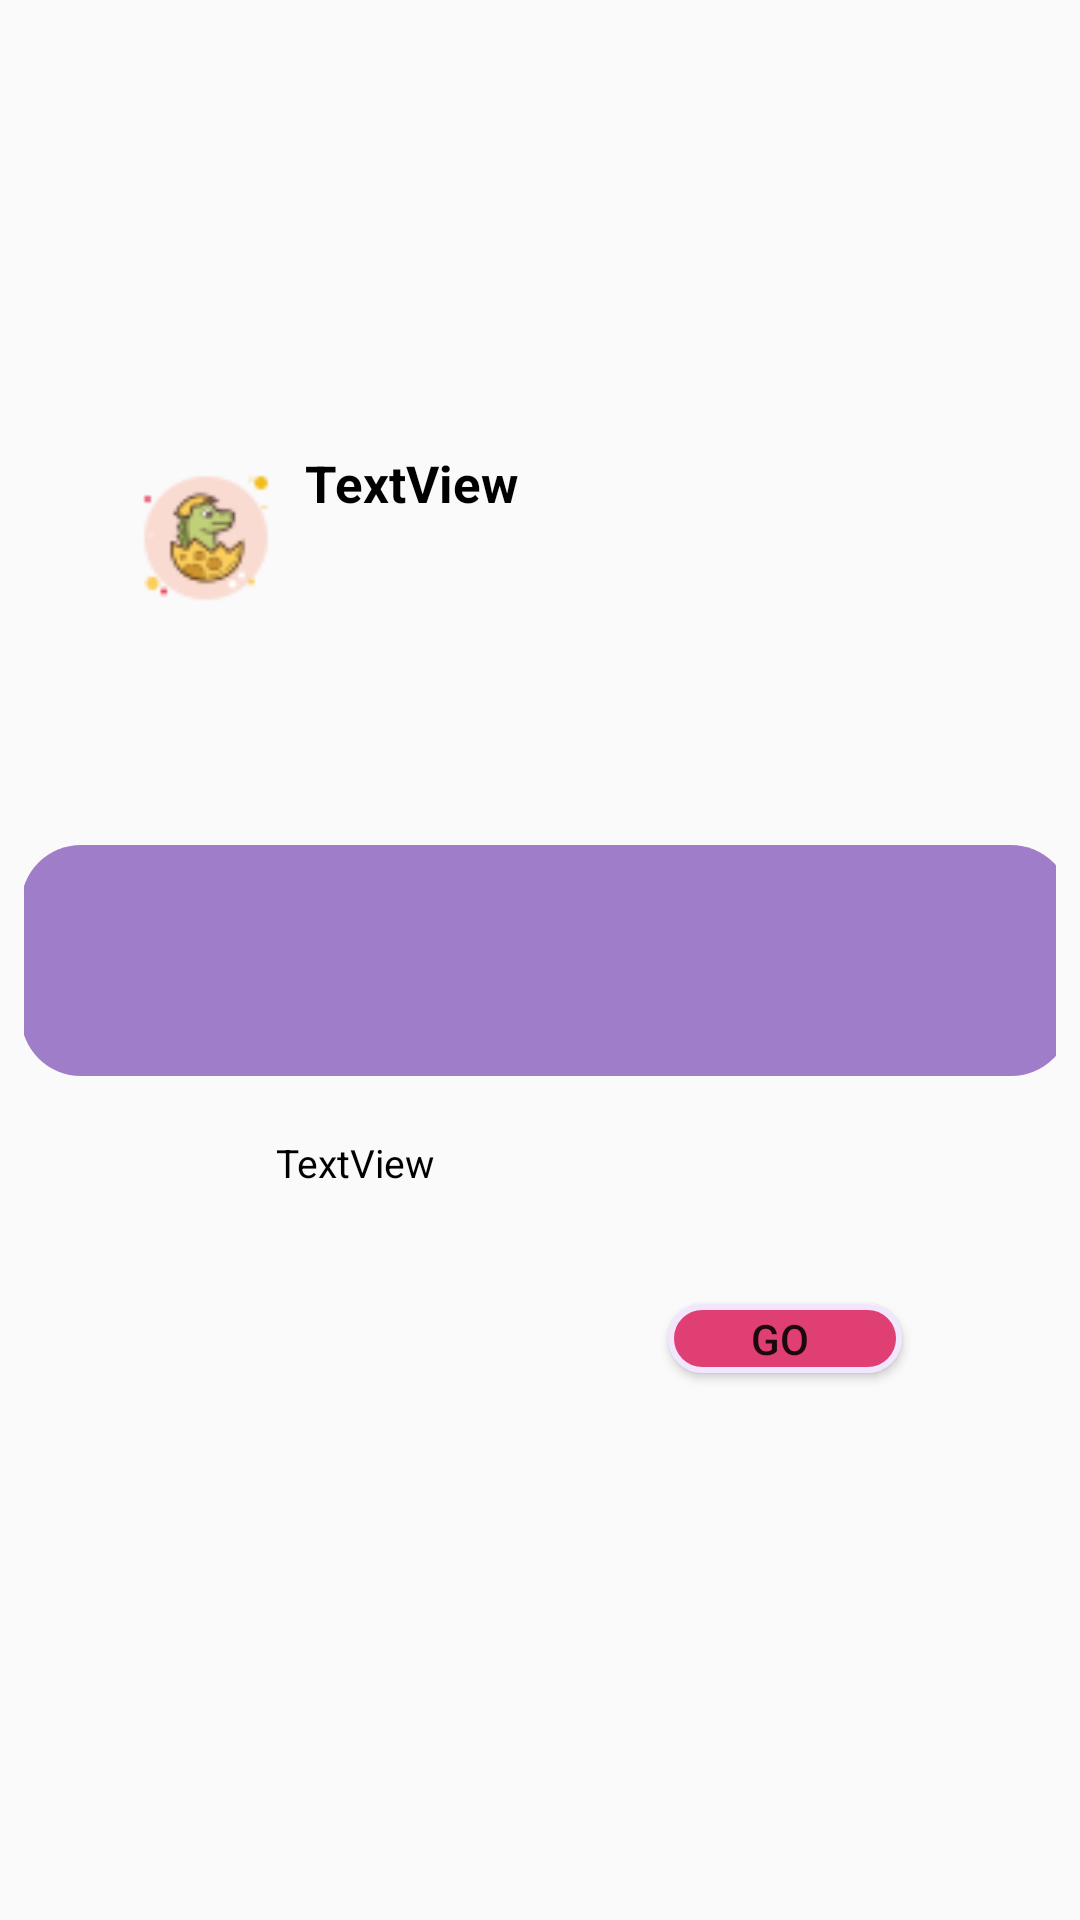

Reconstruct the res/layout file that produces this screen, plus the resources it refers to.
<!-- AndroidManifest.xml: application theme Theme.Baby_cry_Identfication -->
<!-- res/layout/row2.xml -->
<?xml version="1.0" encoding="utf-8"?>
<androidx.constraintlayout.widget.ConstraintLayout xmlns:android="http://schemas.android.com/apk/res/android"
    xmlns:app="http://schemas.android.com/apk/res-auto"
    xmlns:tools="http://schemas.android.com/tools"
    android:layout_width="match_parent"
    android:layout_height="wrap_content"
    android:background="#00FFA4A4"
    android:padding="7.9dp">

    <View
        android:id="@+id/view2"
        android:layout_width="350dp"
        android:layout_height="77dp"
        android:background="@drawable/botton_background_parent1"
        app:layout_constraintBottom_toBottomOf="parent"
        app:layout_constraintEnd_toEndOf="parent"
        app:layout_constraintHorizontal_bias="0.262"
        app:layout_constraintStart_toStartOf="parent"
        app:layout_constraintTop_toTopOf="parent" />

    <ImageView
        android:id="@+id/audioImage"
        android:layout_width="64dp"
        android:layout_height="54dp"
        android:layout_alignParentTop="true"
        app:layout_constraintBottom_toBottomOf="parent"
        app:layout_constraintEnd_toEndOf="parent"
        app:layout_constraintHorizontal_bias="0.102"
        app:layout_constraintStart_toStartOf="parent"
        app:layout_constraintTop_toTopOf="parent"
        app:layout_constraintVertical_bias="0.253"
        app:srcCompat="@drawable/dino_egg" />

    <TextView
        android:id="@+id/RowActivityTitle"
        android:layout_width="157dp"
        android:layout_height="24dp"
        android:layout_alignParentTop="true"
        android:layout_alignParentEnd="true"
        android:layout_toEndOf="@+id/audioImage"
        android:text="TextView"
        android:textAlignment="textStart"
        android:textColor="@color/black"
        android:textSize="17dp"
        android:textStyle="bold"
        app:layout_constraintBottom_toBottomOf="parent"
        app:layout_constraintEnd_toEndOf="parent"
        app:layout_constraintStart_toStartOf="parent"
        app:layout_constraintTop_toTopOf="parent"
        app:layout_constraintVertical_bias="0.236" />

    <TextView
        android:id="@+id/RowAirYear"
        android:layout_width="213dp"
        android:layout_height="23dp"
        android:layout_alignParentTop="true"
        android:layout_alignParentEnd="true"
        android:layout_toEndOf="@+id/audioImage"
        android:text="TextView"
        android:textAlignment="textStart"
        android:textColor="@color/black"
        android:textSize="13dp"
        app:layout_constraintBottom_toBottomOf="parent"
        app:layout_constraintEnd_toEndOf="parent"
        app:layout_constraintHorizontal_bias="0.641"
        app:layout_constraintStart_toStartOf="parent"
        app:layout_constraintTop_toTopOf="parent"
        app:layout_constraintVertical_bias="0.617" />

    <Button
        android:id="@+id/goToActivityButton"
        android:layout_width="78dp"
        android:layout_height="23dp"

        android:background="@drawable/botton_background_parent3"
        android:text="Go "
        android:visibility="visible"
        app:layout_constraintBottom_toBottomOf="parent"
        app:layout_constraintEnd_toEndOf="parent"
        app:layout_constraintHorizontal_bias="0.807"
        app:layout_constraintStart_toStartOf="parent"
        app:layout_constraintTop_toTopOf="parent"
        app:layout_constraintVertical_bias="0.71" />

</androidx.constraintlayout.widget.ConstraintLayout>
<!-- resources referenced by this layout -->
<resources>
  <color name="black">#FF000000</color>
  <!-- drawable botton_background_parent1 (drawable) -->
  <?xml version="1.0" encoding="utf-8"?>
  <shape xmlns:android="http://schemas.android.com/apk/res/android">
      <solid android:color="@color/Dark_purple" />
      <corners android:radius="20dp" />
  </shape>
  <!-- drawable botton_background_parent3 (drawable) -->
  <?xml version="1.0" encoding="utf-8"?>
  <shape xmlns:android="http://schemas.android.com/apk/res/android">
      <solid android:color="@color/dark_pink" />
      <corners android:radius="20dp" />
      <stroke android:width="2dp" android:color="@color/purple_white" />
  </shape>
  <!-- drawable dino_egg: png bitmap (drawable, 2875 bytes) -->
  <style name="Theme.Baby_cry_Identfication" parent="Base.Theme.Baby_cry_Identfication" />
  <color name="Dark_purple">#A07DC9</color>
  <color name="dark_pink">#DF3F73</color>
  <color name="purple_white">#F2E6FF</color>
  <style name="Base.Theme.Baby_cry_Identfication" parent="Theme.AppCompat.Light.NoActionBar">
          
          
      </style>
</resources>
